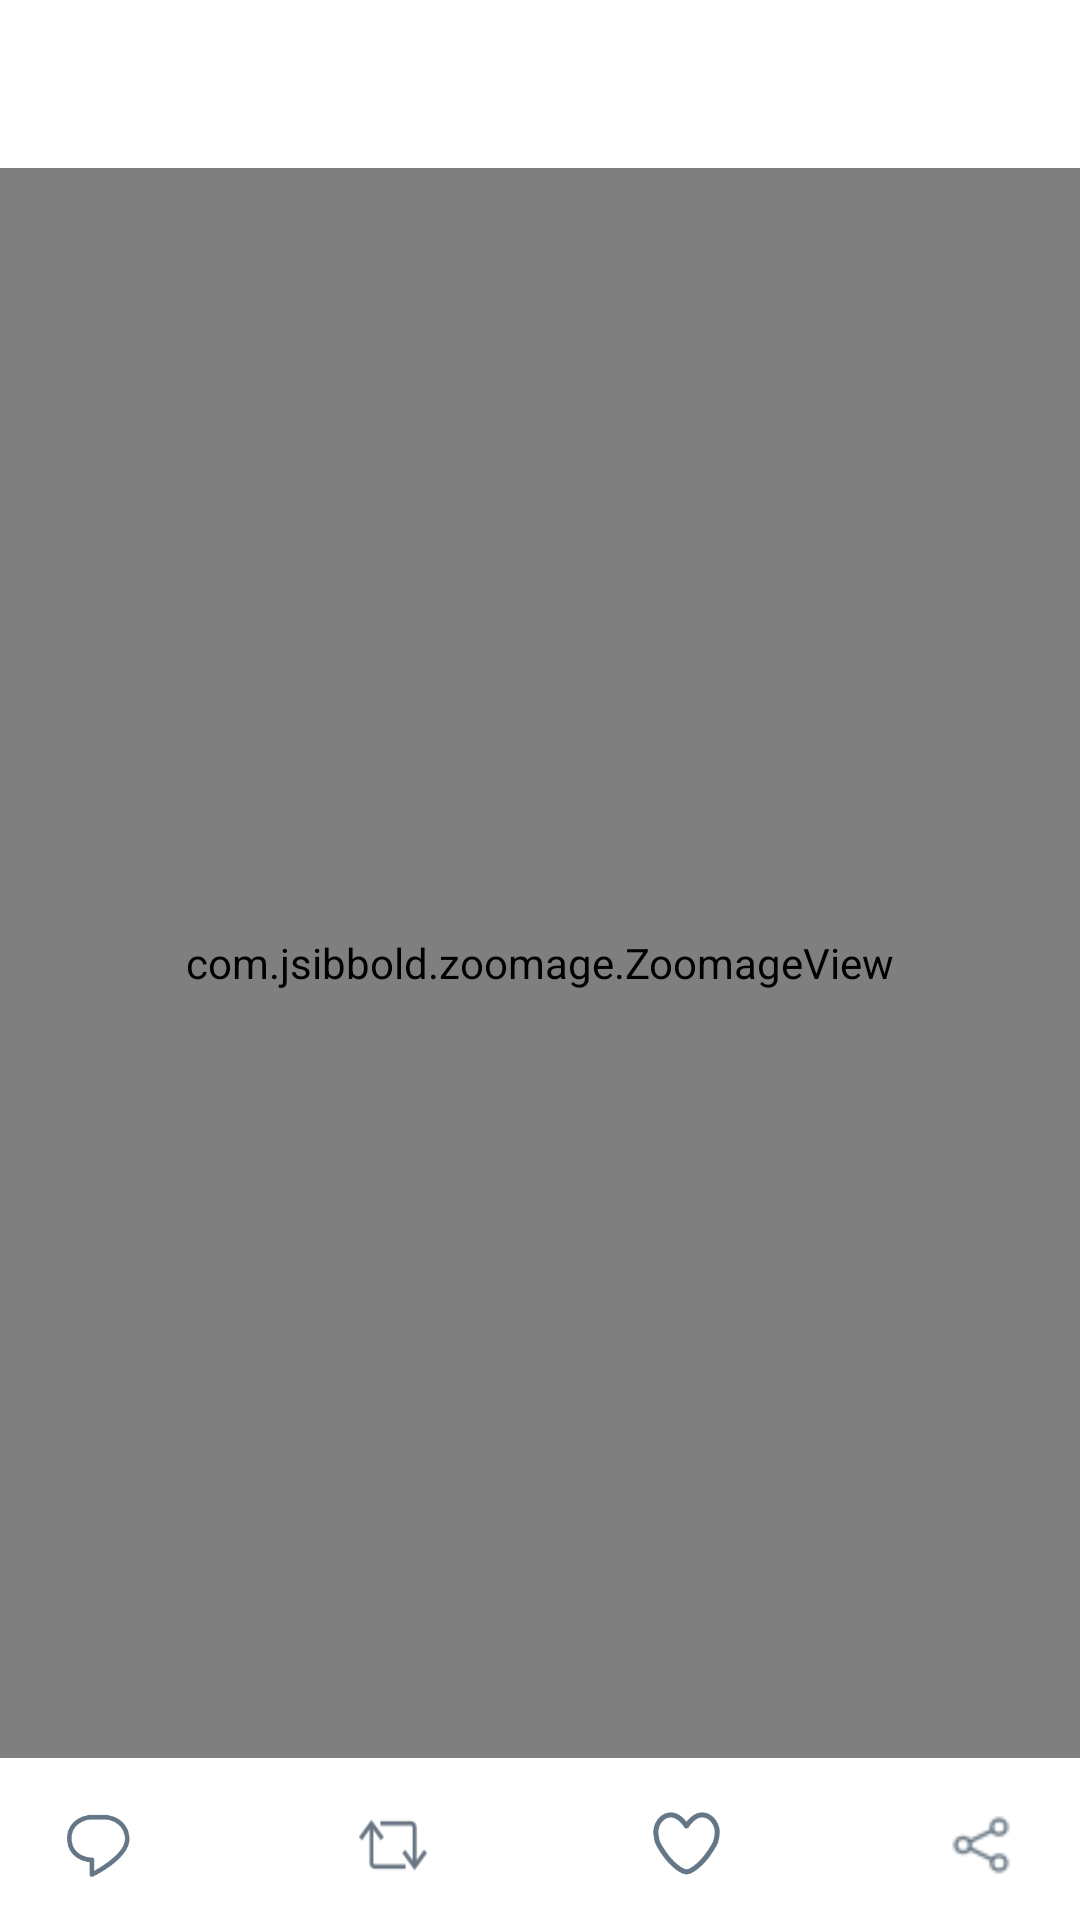

This screen was rendered from an Android layout file. Write that file and the resources it references.
<!-- AndroidManifest.xml: application theme Theme.TwitterClient -->
<!-- res/layout/activity_image_view.xml -->
<?xml version="1.0" encoding="utf-8"?>
<RelativeLayout xmlns:android="http://schemas.android.com/apk/res/android"
    xmlns:app="http://schemas.android.com/apk/res-auto"
    xmlns:tools="http://schemas.android.com/tools"
    android:layout_width="match_parent"
    android:layout_height="match_parent"
    tools:context=".activities.ImageViewActivity">

    <com.google.android.material.appbar.MaterialToolbar
        android:id="@+id/toolbar"
        android:layout_width="match_parent"
        android:layout_height="wrap_content"
        app:title=""
        android:background="@android:color/transparent"/>

    <com.jsibbold.zoomage.ZoomageView
        android:id="@+id/iv"
        android:layout_height="match_parent"
        android:layout_width="match_parent"
        android:layout_below="@id/toolbar"
        android:layout_above="@id/bottomBar"
        android:adjustViewBounds="true"
        android:layout_centerInParent="true"
        android:transitionName="image_transition"
        android:layout_marginBottom="12dp"/>

    <LinearLayout
        android:id="@+id/bottomBar"
        android:layout_width="match_parent"
        android:layout_height="wrap_content"
        android:gravity="center"
        android:orientation="horizontal"
        android:layout_alignParentBottom="true"
        android:layout_marginHorizontal="16dp"
        android:layout_marginBottom="8dp"
        android:padding="@dimen/paddingBetweenContents">

        <ImageView
            android:id="@+id/btnReply"
            android:layout_width="30dp"
            android:layout_height="30dp"
            android:src="@drawable/reply" />

        <TextView
            android:id="@+id/tvReplyCount"
            android:layout_width="0dp"
            android:layout_height="wrap_content"
            android:layout_gravity="center"
            android:layout_weight="1"
            android:padding="@dimen/paddingBetweenContents"
            android:text=""
            android:textColor="?attr/textColorSecondary"
            android:textSize="?attr/textSizeSmall" />

        <ImageView
            android:id="@+id/btnRetweet"
            android:layout_width="30dp"
            android:layout_height="30dp"
            android:scaleY="1.2"
            android:src="@drawable/retweet_64" />

        <TextView
            android:id="@+id/tvRetweetCount"
            android:layout_width="0dp"
            android:layout_height="wrap_content"
            android:layout_gravity="center"
            android:layout_weight="1"
            android:padding="@dimen/paddingBetweenContents"
            tools:text="123"
            android:textColor="?attr/textColorSecondary"
            android:textSize="?attr/textSizeLarge" />

        <ImageView
            android:id="@+id/btnLike"
            android:layout_width="30dp"
            android:layout_height="30dp"
            android:src="@drawable/like" />

        <TextView
            android:id="@+id/tvLikeCount"
            android:layout_width="0dp"
            android:layout_height="wrap_content"
            android:layout_gravity="center"
            android:layout_weight="1"
            android:padding="@dimen/paddingBetweenContents"
            tools:text="123"
            android:textColor="?attr/textColorSecondary"
            android:textSize="?attr/textSizeLarge" />

        <ImageView
            android:id="@+id/btnShare"
            android:layout_width="30dp"
            android:layout_height="30dp"
            android:src="@drawable/share" />

    </LinearLayout>

</RelativeLayout>
<!-- resources referenced by this layout -->
<resources>
  <dimen name="paddingBetweenContents">2dp</dimen>
  <!-- drawable like: png bitmap (drawable, 12293 bytes) -->
  <!-- drawable reply: png bitmap (drawable, 11321 bytes) -->
  <!-- drawable retweet_64: png bitmap (drawable, 7982 bytes) -->
  <!-- drawable share: png bitmap (drawable, 6235 bytes) -->
  <style name="Theme.TwitterClient" parent="Theme.MaterialComponents.DayNight.NoActionBar">
          
          <item name="colorPrimary">@color/purple_500</item>
          <item name="colorPrimaryVariant">@color/purple_700</item>
          <item name="colorOnPrimary">@color/white</item>
          
          <item name="colorSecondary">@color/teal_200</item>
          <item name="colorSecondaryVariant">@color/teal_700</item>
          <item name="colorOnSecondary">@color/black</item>
          
          <item name="android:statusBarColor" tools:targetApi="l">@color/light_grey</item>
          
  
          <item name="textColorPrimary">@color/black</item>
          <item name="textColorSecondary">@color/grey</item>
  
          <item name="textSizeXS">12sp</item>
          <item name="textSizeSmall">14sp</item>
          <item name="textSizeNormal">16sp</item>
          <item name="textSizeLarge">18sp</item>
  
          <item name="drawerArrowStyle">@style/DrawerArrowStyle</item>
  
          <item name="android:windowActivityTransitions">true</item>
          <item name="android:listDivider">@drawable/list_divider</item>
      </style>
  <color name="purple_500">#FF6200EE</color>
  <color name="purple_700">#FF3700B3</color>
  <color name="white">#FFFFFFFF</color>
  <color name="teal_200">#FF03DAC5</color>
  <color name="teal_700">#FF018786</color>
  <color name="black">#FF000000</color>
  <color name="light_grey">#BFC2C5</color>
  <color name="grey">#697784</color>
  <style name="DrawerArrowStyle" parent="Widget.AppCompat.DrawerArrowToggle">
          <item name="color">@color/green</item>
      </style>
  <color name="green">#3CB371</color>
</resources>
